The GitHub repository James7803/CS-4641-Group-130 contains a labelled image folder "dataset" with 4 categories: glioma, meningioma, no tumor, pituitary tumor. Examples follow, each with its label.

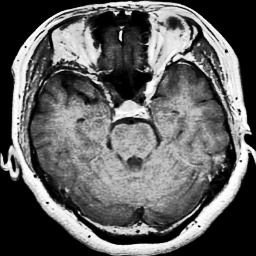
Label: pituitary tumor

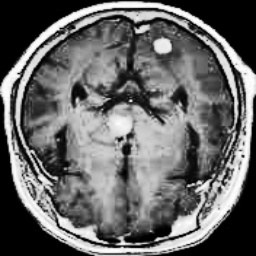
Label: no tumor

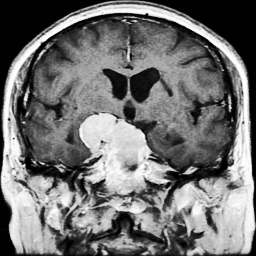
Label: meningioma

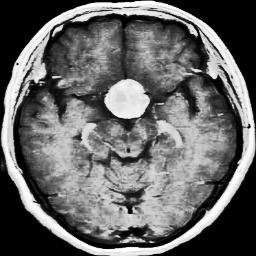
Label: pituitary tumor

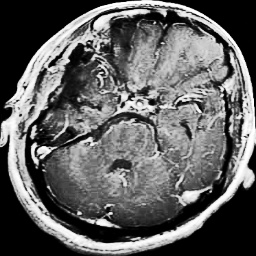
Label: glioma

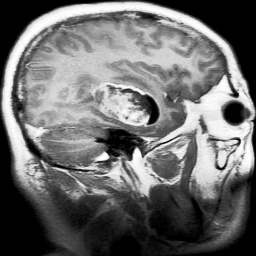
Label: glioma
